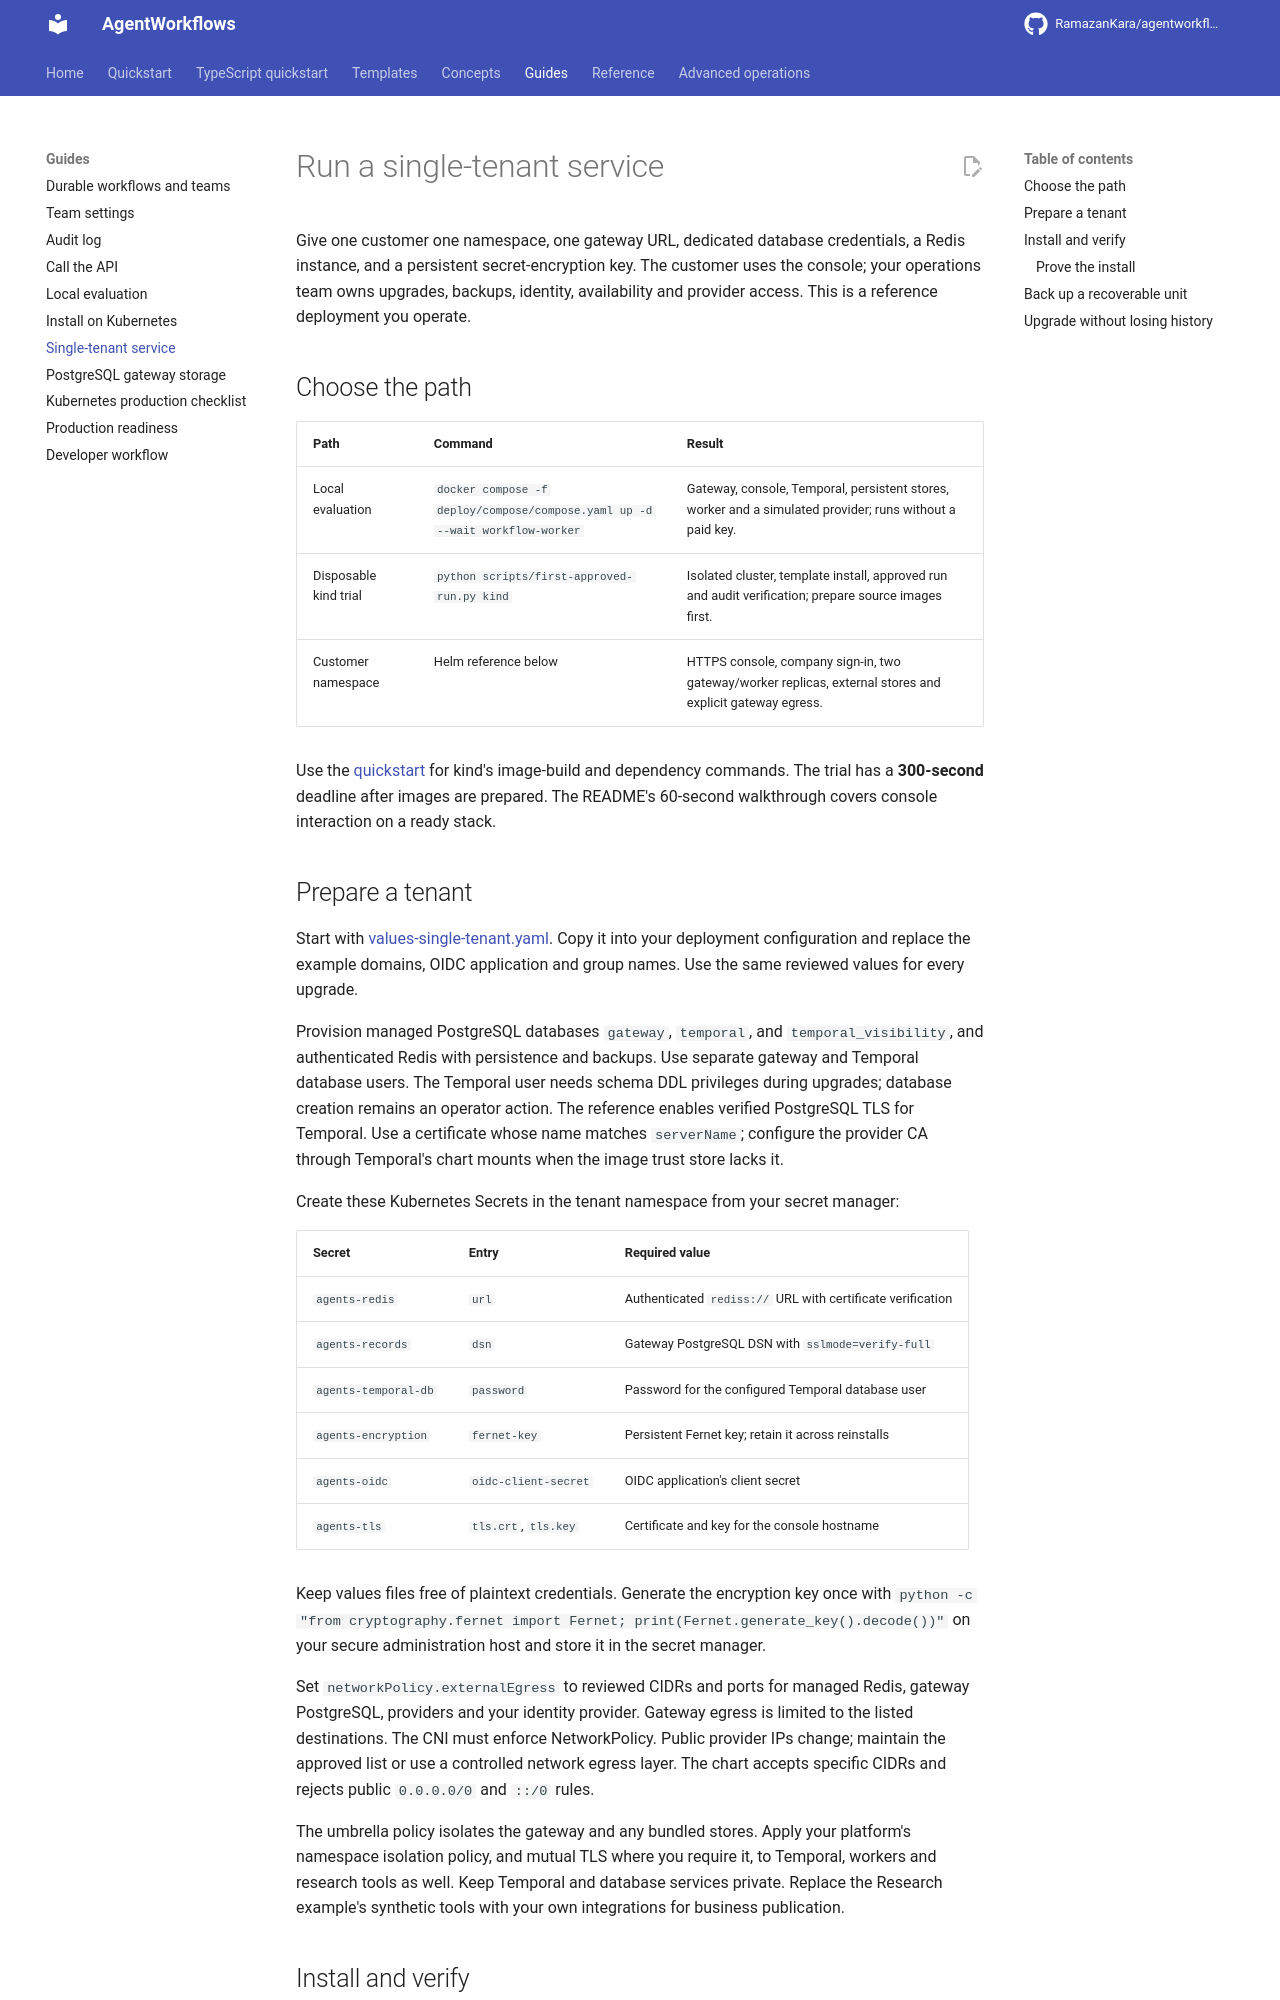

repository: RamazanKara/agentworkflows · page: 0.10.0/single-tenant/index.html · generator: mkdocs

# Run a single-tenant service

Give one customer one namespace, one gateway URL, dedicated database credentials,
a Redis instance, and a persistent secret-encryption key. The customer uses the console;
your operations team owns upgrades, backups, identity, availability and provider access.
This is a reference deployment you operate.

## Choose the path

| Path | Command | Result |
| --- | --- | --- |
| Local evaluation | `docker compose -f deploy/compose/compose.yaml up -d --wait workflow-worker` | Gateway, console, Temporal, persistent stores, worker and a simulated provider; runs without a paid key. |
| Disposable kind trial | `python scripts/first-approved-run.py kind` | Isolated cluster, template install, approved run and audit verification; prepare source images first. |
| Customer namespace | Helm reference below | HTTPS console, company sign-in, two gateway/worker replicas, external stores and explicit gateway egress. |

Use the [quickstart](quickstart.md) for kind's image-build and dependency commands.
The trial has a **300-second** deadline after images are prepared. The README's
60-second walkthrough covers console interaction on a ready stack.

## Prepare a tenant

Start with [values-single-tenant.yaml](https://github.com/RamazanKara/agentworkflows/blob/main/deploy/charts/agentworkflows/values-single-tenant.yaml).
Copy it into your deployment configuration and replace the example domains, OIDC application
and group names. Use the same reviewed values for every upgrade.

Provision managed PostgreSQL databases `gateway`, `temporal`, and
`temporal_visibility`, and authenticated Redis with persistence and backups.
Use separate gateway and Temporal database users. The Temporal user needs schema DDL
privileges during upgrades; database creation remains an operator action.
The reference enables verified PostgreSQL TLS for Temporal. Use a certificate whose
name matches `serverName`; configure the provider CA through Temporal's chart mounts
when the image trust store lacks it.

Create these Kubernetes Secrets in the tenant namespace from your secret manager:

| Secret | Entry | Required value |
| --- | --- | --- |
| `agents-redis` | `url` | Authenticated `rediss://` URL with certificate verification |
| `agents-records` | `dsn` | Gateway PostgreSQL DSN with `sslmode=verify-full` |
| `agents-temporal-db` | `password` | Password for the configured Temporal database user |
| `agents-encryption` | `fernet-key` | Persistent Fernet key; retain it across reinstalls |
| `agents-oidc` | `oidc-client-secret` | OIDC application's client secret |
| `agents-tls` | `tls.crt`, `tls.key` | Certificate and key for the console hostname |

Keep values files free of plaintext credentials. Generate the encryption key once with
`python -c "from cryptography.fernet import Fernet; print(Fernet.generate_key().decode())"`
on your secure administration host and store it in the secret manager.

Set `networkPolicy.externalEgress` to reviewed CIDRs and ports for managed Redis,
gateway PostgreSQL, providers and your identity provider. Gateway egress is limited to
the listed destinations. The CNI must enforce NetworkPolicy. Public provider IPs change;
maintain the approved list or use a controlled network egress layer. The chart accepts
specific CIDRs and rejects public `0.0.0.0/0` and `::/0` rules.

The umbrella policy isolates the gateway and any bundled stores. Apply your platform's
namespace isolation policy, and mutual TLS where you require it, to Temporal, workers and
research tools as well. Keep Temporal and database services private. Replace the Research
example's synthetic tools with your own integrations for business publication.
